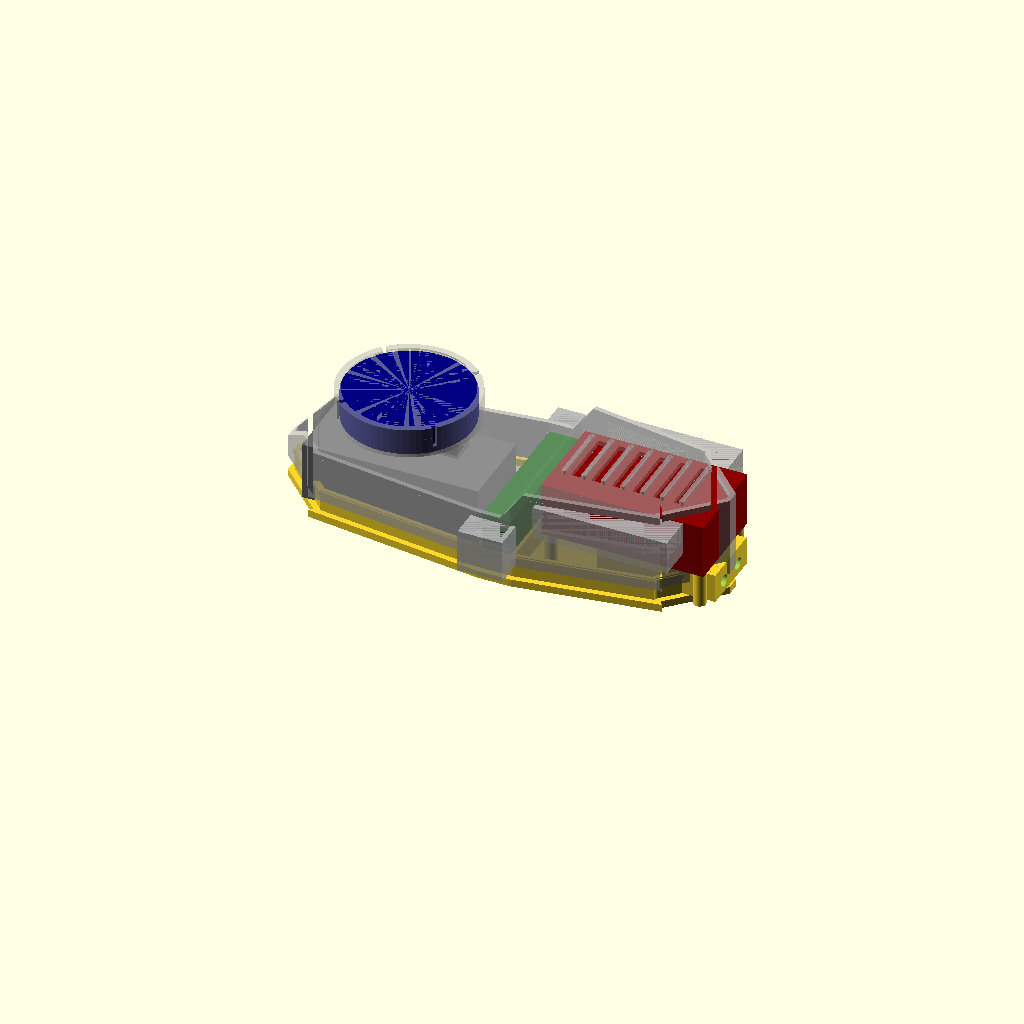
Cell 1: the model at its default parameters.
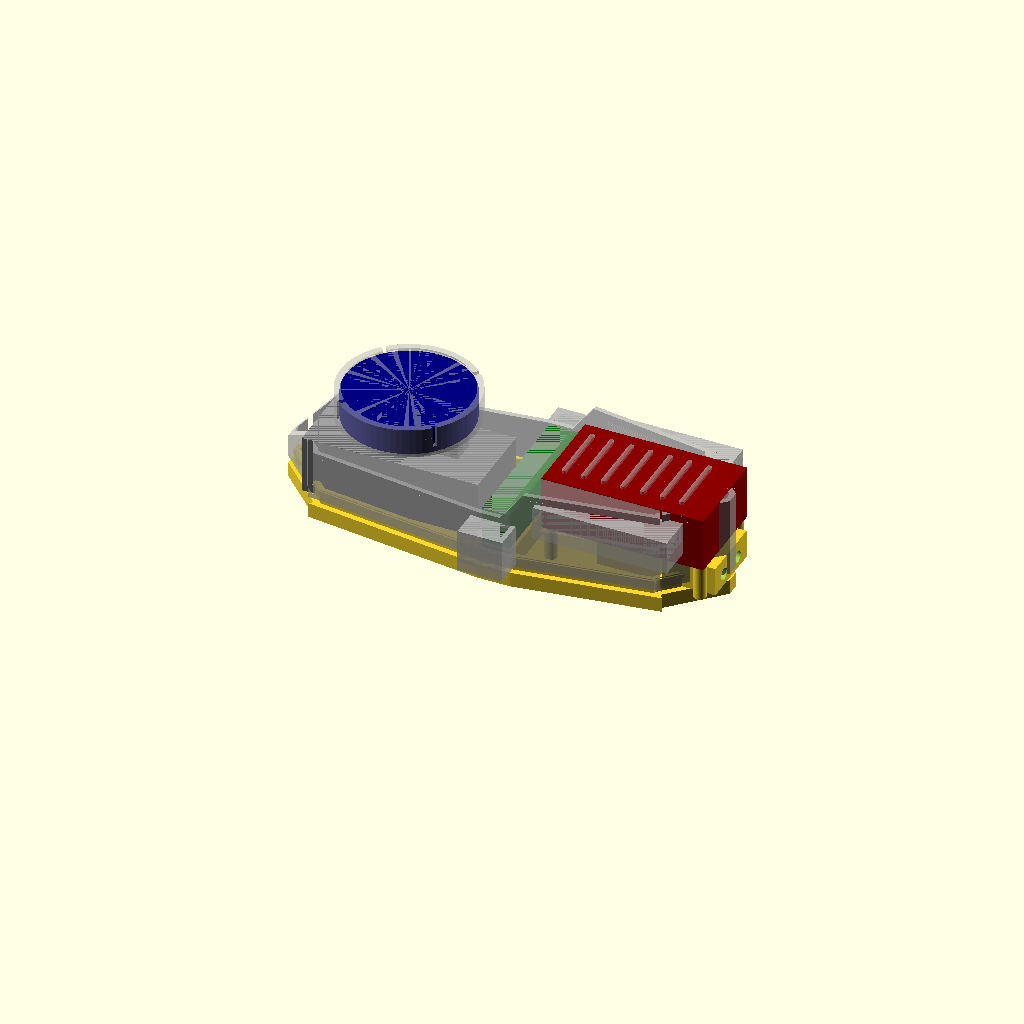
Cell 2: base_t = 8 (everything else at default).
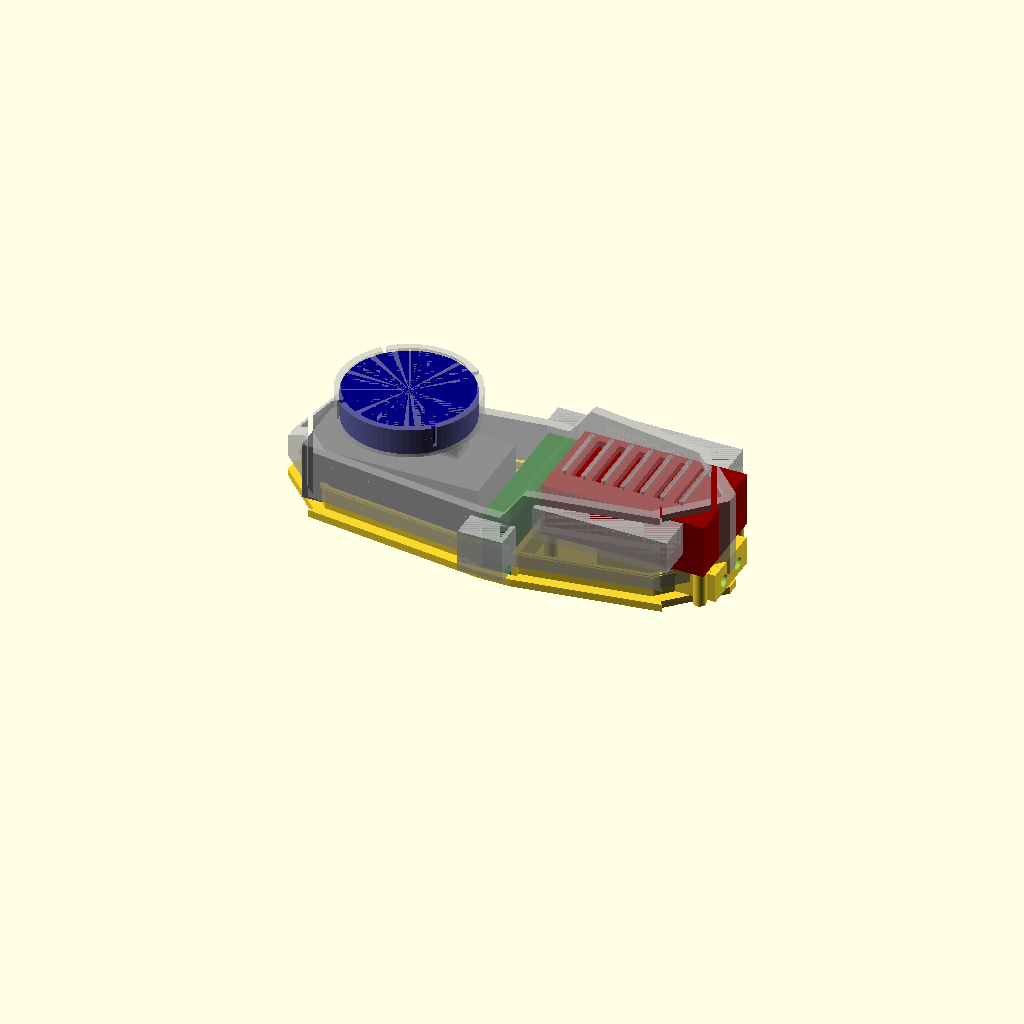
Cell 3: the same model with wall = 5.2.
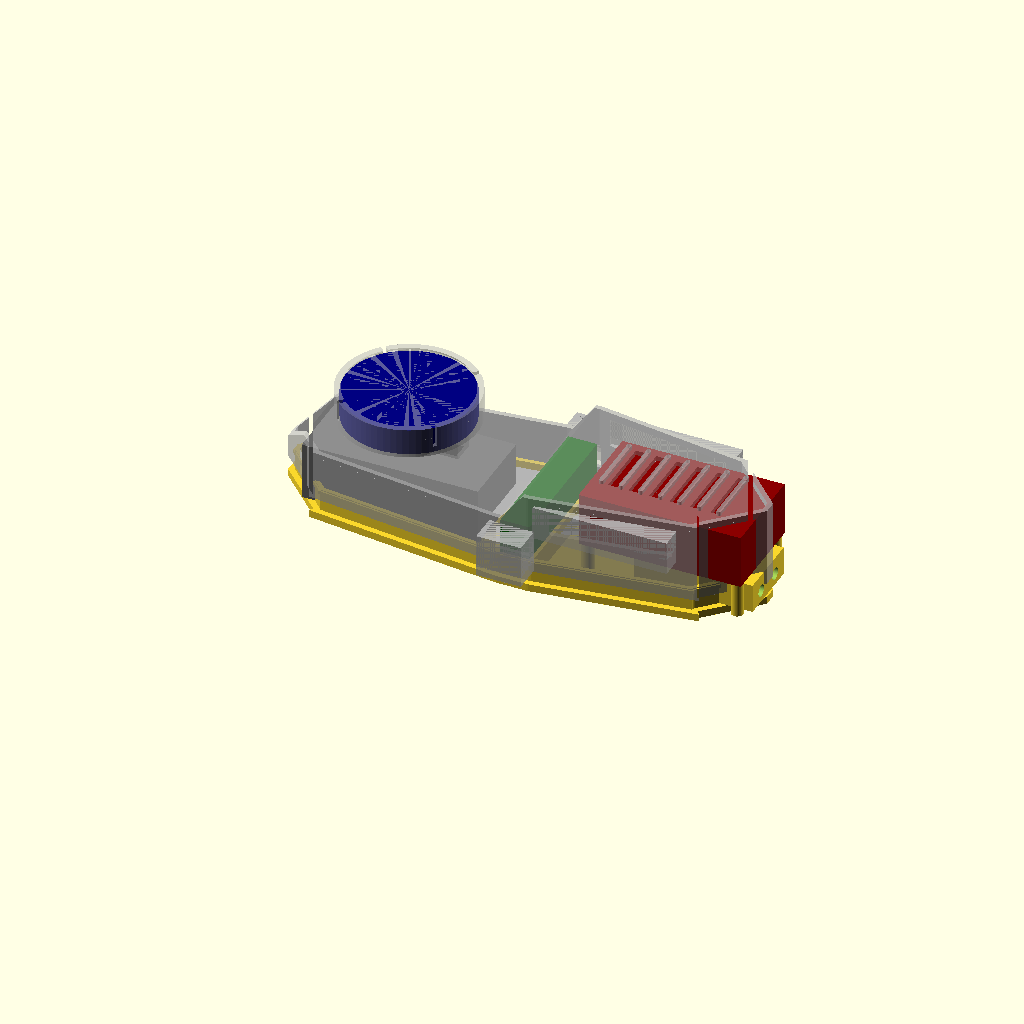
Cell 4: gap = 20 (everything else at default).
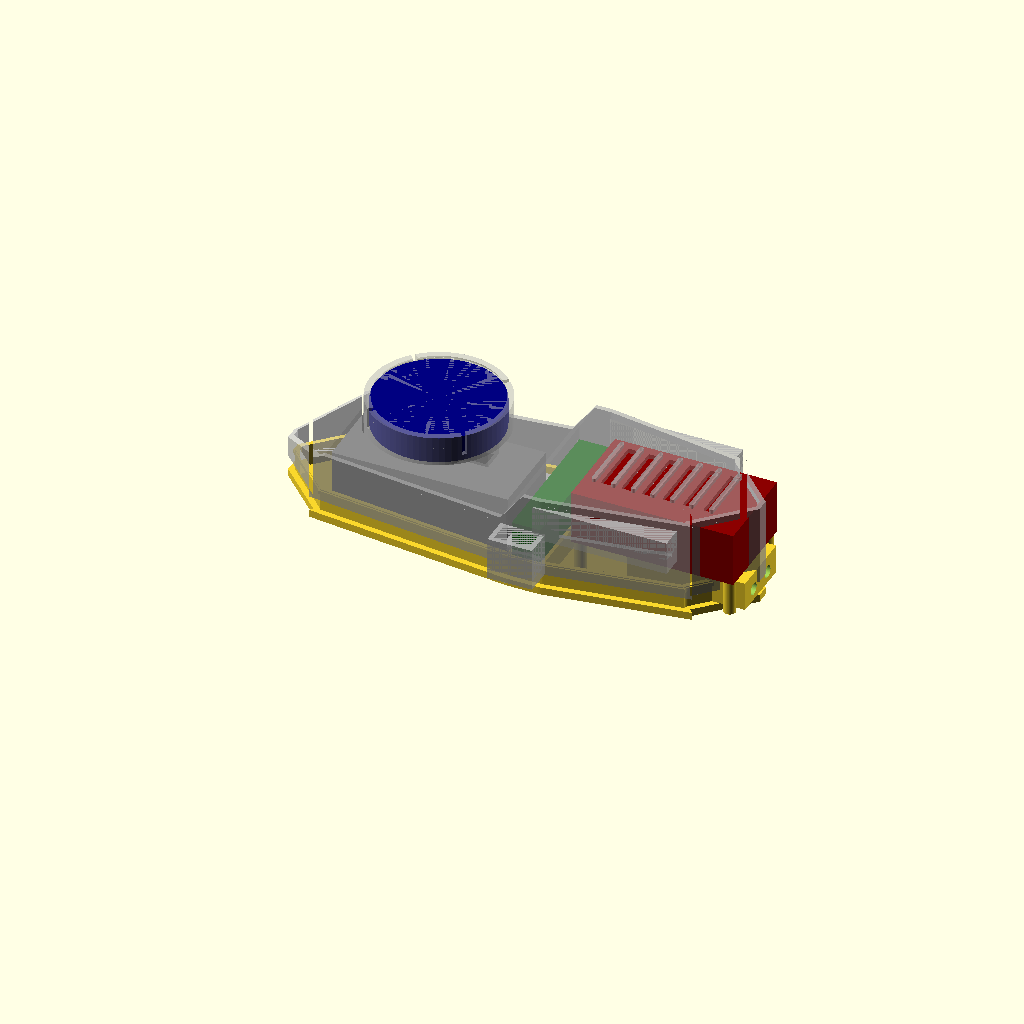
Cell 5: nose_run = 32 (everything else at default).
One fixed orthographic camera (rotation 55°, 0°, 25°; colour scheme Cornfield) for every cell.
Source of the model, 09_drone-cad-mechanical/drone_tray_v12.scad:
// =====================================================================
//  Drone component tray  —  v12 "SLEEK + DUCTS + GPS cable path".
//  Cube Orange (+Here4) / Herelink / Jetson / RFD900.  BASE + full LID.
//  v11 + the real Here4 cable hole (7.5x10, ~12.3 from the GPS back edge)
//  is now bored at its true offset location with a guided chute down
//  through the deck to the cube carrier.  v6..v11 untouched.
//
//  AXES:  X = fore-aft (0 nose, +X tail)   Y = across (centred)   Z = up
//  All mm.                                                Generated 2026-06-13
// =====================================================================

part = "assembly";        // "assembly" | "base" | "lid"
$fn  = 72;

// ---------------------------------------------------------------------
//  COMPONENTS (same measured set as v6)
// ---------------------------------------------------------------------
cube_l = 94.5; cube_w = 44.3; cube_h = 31;
gps_d  = 67.8; gps_h  = 14;  gps_riser = 14;
hl_fore = 15.5; hl_across = 78; hl_h = 31;
jet_l = 87; jet_w = 50.5; jet_h = 29;
rfd_l = 57.5; rfd_w = 30; rfd_h = 12.5;

// ---------------------------------------------------------------------
//  SHELL PARAMS
// ---------------------------------------------------------------------
base_t = 4;
wall   = 2.6;
cl     = 0.6;
gap    = 10;
nose_run = 16;            // raked-nose length

// fore-aft layout
cube_x0 = nose_run;
hl_x0   = cube_x0 + cube_l + gap;
jet_x0  = hl_x0 + hl_fore + gap;
jet_x1  = jet_x0 + jet_l;
L       = jet_x1 + 4;
hl_cx   = hl_x0 + hl_fore/2;

// plan widths (faired outline)
W_end   = 58;            // width at the cube / jetson ends
W_bulge = 86;            // width at the herelink bulge
r_end   = 9; r_bulge = 12;
chamf   = 18;            // corner chamfer (prop clearance)

// heights
z_split = 12;            // base/lid parting line
z_rim   = 16;            // base tray wall top
z_nose  = 22;            // nose tip height
z_front = 39;            // top deck over cube + herelink
z_rear  = 55;            // top deck over jetson
x_trans = 132; slope_run = 12;

// GPS stand on the front deck
gps_cx  = cube_x0 + cube_l/2;
cup_wall = 2.5; cup_floor = 2; cup_cl = 0.6; lip = 1.2; lip_h = 1.5;
ped_bot_d = 34; ped_top_d = 26; cable_d = 12;

// Here4 cable hole (measured) + path down to the cube carrier
gps_cab_w = 7.5; gps_cab_l = 10;       // hole: width (Y) x length (fore-aft)
gps_cab_back = 12.3;                    // hole centre from the GPS back edge
gps_cab_cl = 1.5;                       // clearance around the cable
gps_cab_x = gps_cx + gps_d/2 - gps_cab_back;   // true hole X (toward the tail)
cab_sx = gps_cab_l + gps_cab_cl;        // path size fore-aft
cab_sy = gps_cab_w + gps_cab_cl;        // path size across
cab_cw = 2;                             // chute wall

// RFD compartment / jetson support (in the base)
comp_wall = 2.4; comp_cl = 0.6;
comp_ox = rfd_l + 2*comp_cl + 2*comp_wall;
comp_oy = rfd_w + 2*comp_cl + 2*comp_wall;
deck_z   = base_t + rfd_h + comp_cl;
deck_top = deck_z + comp_wall;
boss_h   = 3;
jet_z0   = deck_top + boss_h;
comp_x1  = L - 1;  comp_x0 = comp_x1 - comp_ox;
jet_hi = 3.5;
jet_hx = [jet_x0 + jet_hi, jet_x1 - jet_hi];
jet_hy = [-(jet_w/2 - jet_hi), (jet_w/2 - jet_hi)];

sma_d = 6.5; rfd_sma_sp = 16;

// base/lid snap joint (continuous bead-and-groove around the faired rim)
j_gap = 0.5;             // base-wall outer to lid-wall inner clearance
bw    = 2.2;             // base perimeter wall thickness
bead  = 0.8;             // snap bead protrusion / groove depth
j_z   = 13.5;            // bead/groove height

echo(str("v12 GPS-cable-path  L=", L, "  Here4 hole x=", gps_cab_x, " (", gps_cab_l, "x", gps_cab_w, ")"));
echo(str("Jetson top z ", jet_z0 + jet_h, "   GPS top z ", z_front + gps_riser + gps_h));

// =====================================================================
//  PLAN FOOTPRINT  (faired hull of 3 rounded rects, corners chamfered)
// =====================================================================
module fp_rect(xc, len, w, r)
    translate([xc, 0]) offset(r) offset(-r) square([len, w], center=true);

module footprint() {
    difference() {
        hull() {
            fp_rect(25,      50, W_end,   r_end);
            fp_rect(hl_cx,   40, W_bulge, r_bulge);
            fp_rect(L - 25,  50, W_end,   r_end);
        }
        // 4 corner chamfers at the narrow ends (prop clearance)
        for (sx=[0, L], mx=[0,1])
            translate([sx, 0]) mirror([mx,0])
                for (sy=[-1, 1])
                    translate([0, sy*W_end/2])
                        rotate([0,0,45]) translate([-chamf, -chamf]) square([2*chamf, 2*chamf]);
    }
}

// =====================================================================
//  PROFILED SOLID  (footprint inset by `off`, top cut to the side profile)
// =====================================================================
module profiled(off) {
    difference() {
        translate([0,0,z_split]) linear_extrude(z_rear + 6 - z_split) offset(-off) footprint();
        // remove everything above the side profile line
        translate([0, 200, 0]) rotate([90,0,0]) linear_extrude(400)
            polygon([
                [-2,        z_nose  - off],
                [nose_run,  z_front - off],
                [x_trans,   z_front - off],
                [x_trans + slope_run, z_rear - off],
                [L + 2,     z_rear  - off],
                [L + 2,     z_rear + 20],
                [-2,        z_rear + 20]
            ]);
    }
}

// =====================================================================
//  GPS SNAP CUP  (floor bottom at local z=0)
// =====================================================================
module snap_cup() {
    cup_id = gps_d + cup_cl; cup_od = cup_id + 2*cup_wall;
    difference() {
        cylinder(d=cup_od, h=cup_floor + gps_h);
        translate([0,0,cup_floor]) cylinder(d=cup_id, h=gps_h - lip_h + 0.01);
        translate([0,0,cup_floor + gps_h - lip_h]) cylinder(d1=cup_id, d2=cup_id - 2*lip, h=lip_h + 0.5);
        // (Here4 cable exits offset, not centred — path bored in lid() via cab_cut)
        for (a=[0:90:359]) rotate([0,0,a+45]) translate([cup_id/2 - 1, -1.2, cup_floor + 3]) cube([cup_wall + 3, 2.4, gps_h]);
    }
}

// rear-deck cooling fins (Silvus look) over the jetson
fin_hw = 16;             // fin half-width (kept inside the tapered/chamfered deck)
module deck_fins() {
    n = 7; x0 = jet_x0 + 8; x1 = jet_x1 - 16; pitch = (x1 - x0)/(n - 1);
    for (i=[0:n-1])
        translate([x0 + i*pitch, 0, z_rear - 0.5])
            hull() for (sy=[-1,1]) translate([0, sy*fin_hw, 0]) cylinder(d=2.4, h=2.6);
}

// =====================================================================
//  CABLE-ROUTING DUCTS  (each side of the middle: out duct_out, down
//  duct_down; hollow elbow built into the shell, opens into the bay)
// =====================================================================
duct_out = 15; duct_down = 23; duct_dw = 24; duct_bore = 13; duct_wall = 2.5;
duct_h  = duct_bore + 2*duct_wall;     // cross-section height / column thickness
duct_zc = 27;                          // horizontal-run centreline z

// duct stations: xc = centre, yw = local half-width, dw = width, zc = height, dwn = drop
hl_dyw  = W_bulge/2;                   // herelink ducts (on the bulge)
jet_dx  = 186; jet_dyw = W_end/2;      // jetson ducts (for the micro-HDMI)
jet_dw  = 3 * duct_dw;                 // WIDE, to align with the HDMI port
jet_zc  = 42;                          // raised UP, clear of the prop disc
jet_down = 10;                         // shallow drop so it stays up high

module duct_outer(xc, yw, side, dw, zc, dwn) {
    yo = yw + duct_out; y_in = yw - 4;
    mirror([0, side < 0 ? 1 : 0, 0]) union() {
        // horizontal run out from the side wall
        translate([xc - dw/2, y_in, zc - duct_h/2]) cube([dw, yo - y_in, duct_h]);
        // vertical run dropping at the outboard end
        translate([xc - dw/2, yo - duct_h, zc + duct_h/2 - dwn]) cube([dw, duct_h, dwn]);
    }
}
module duct_bore(xc, yw, side, dw, zc, dwn) {
    yo = yw + duct_out; y_in = yw - 7; bx = dw - 2*duct_wall;
    mirror([0, side < 0 ? 1 : 0, 0]) union() {
        translate([xc - bx/2, y_in, zc - duct_bore/2]) cube([bx, (yo - duct_wall) - y_in, duct_bore]);
        translate([xc - bx/2, yo - duct_h + duct_wall, zc + duct_h/2 - dwn - 2]) cube([bx, duct_bore, dwn + 2]);
    }
}

// Here4 cable chute: guided tube from the cup floor down to the deck
module cab_chute() {
    translate([gps_cab_x, 0, z_front - wall])
        linear_extrude((z_front + gps_riser) - (z_front - wall))
            square([cab_sx + 2*cab_cw, cab_sy + 2*cab_cw], center=true);
}
// the cable hole itself: bay -> deck -> chute -> cup floor
module cab_cut() {
    translate([gps_cab_x, 0, z_front - wall - 4])
        linear_extrude((z_front + gps_riser + cup_floor + 1) - (z_front - wall - 4))
            square([cab_sx, cab_sy], center=true);
}

// =====================================================================
//  LID
// =====================================================================
module lid() {
    union() {
        difference() {
            union() {
                profiled(0);
                duct_outer(hl_cx,  hl_dyw,  1, duct_dw, duct_zc, duct_down); duct_outer(hl_cx,  hl_dyw,  -1, duct_dw, duct_zc, duct_down);
                duct_outer(jet_dx, jet_dyw, 1, jet_dw,  jet_zc,  jet_down);  duct_outer(jet_dx, jet_dyw, -1, jet_dw,  jet_zc,  jet_down);
            }
            profiled(wall);                          // hollow -> shell, open bottom
            // snap GROOVE on the inner wall (receives the base bead)
            translate([0,0,j_z - 0.5]) linear_extrude(bead + 2)
                difference() { offset(-wall + bead + 0.4) footprint(); offset(-wall) footprint(); }
            // Here4 cable path opened through the deck into the cube bay
            cab_cut();
            // vent slots over the jetson (between the fins)
            for (i=[0:5])
                translate([jet_x0 + 14 + i*11, 0, z_rear - 1]) cube([5, 2*fin_hw, wall + 4], center=true);
            // duct bores (also open the bay walls)
            duct_bore(hl_cx,  hl_dyw,  1, duct_dw, duct_zc, duct_down); duct_bore(hl_cx,  hl_dyw,  -1, duct_dw, duct_zc, duct_down);
            duct_bore(jet_dx, jet_dyw, 1, jet_dw,  jet_zc,  jet_down);  duct_bore(jet_dx, jet_dyw, -1, jet_dw,  jet_zc,  jet_down);
        }
        // GPS pedestal + snap cup + cable chute on the front deck (path bored)
        difference() {
            union() {
                translate([gps_cx, 0, z_front - 1]) cylinder(d1=ped_bot_d, d2=ped_top_d, h=gps_riser + 1);
                cab_chute();
                translate([gps_cx, 0, z_front + gps_riser]) snap_cup();
            }
            cab_cut();
        }
        deck_fins();
    }
}

// =====================================================================
//  BASE  (shallow faired tray + RFD compartment + jetson bosses + ribs)
// =====================================================================
module base() {
    difference() {
        union() {
            linear_extrude(base_t) footprint();                 // floor
            // perimeter wall (sits inside the lid wall with j_gap clearance)
            linear_extrude(z_rim) difference() {
                offset(-wall - j_gap) footprint();
                offset(-wall - j_gap - bw) footprint();
            }
            // snap BEAD ring on the wall outer face
            translate([0,0,j_z]) linear_extrude(2) difference() {
                offset(-wall + bead - 0.5) footprint();
                offset(-wall - j_gap) footprint();
            }
            // RFD compartment (rear): open top + open FRONT for wiring
            translate([comp_x0, -comp_oy/2, base_t])
                difference() {
                    cube([comp_ox, comp_oy, deck_top - base_t]);
                    translate([comp_wall, comp_wall, 0])
                        cube([comp_ox - 2*comp_wall, comp_oy - 2*comp_wall, rfd_h + comp_cl + 0.1]);
                    translate([-1, comp_wall, 0])
                        cube([comp_wall + 1.1, comp_oy - 2*comp_wall, rfd_h + comp_cl + 0.1]);
                }
            // deck over the RFD bay (jetson floor)
            translate([comp_x0 + comp_wall, -(comp_oy/2 - comp_wall), deck_z])
                cube([comp_ox - 2*comp_wall, comp_oy - 2*comp_wall, comp_wall]);
            // 4 jetson support posts, full height from the floor to jet_z0
            for (hx=jet_hx, hy=jet_hy)
                translate([hx, hy, base_t]) cylinder(d=6.5, h=jet_z0 - base_t);
            // herelink cradle ribs (capture the standing fin)
            for (sx=[-1,1])
                translate([hl_cx + sx*(hl_fore/2 + cl) - wall/2, -hl_across/2, base_t])
                    cube([wall, hl_across, 12]);
        }
        // RFD SMA holes out the rear (through compartment + body wall)
        for (sy=[-rfd_sma_sp/2, rfd_sma_sp/2])
            translate([comp_x1 - comp_wall - 1, sy, base_t + rfd_h/2]) rotate([0,90,0]) cylinder(d=sma_d, h=20);
        // jetson screw pilots
        for (hx=jet_hx, hy=jet_hy)
            translate([hx, hy, jet_z0 - 7]) cylinder(d=2.1, h=8);
    }
}

// =====================================================================
//  MOCKUPS
// =====================================================================
module mock() {
    color("dimgray")   translate([cube_x0, -cube_w/2, base_t]) cube([cube_l, cube_w, cube_h]);
    color("navy")      translate([gps_cx, 0, z_front + gps_riser]) cylinder(d=gps_d, h=gps_h);
    color("darkgreen") translate([hl_x0, -hl_across/2, base_t]) cube([hl_fore, hl_across, hl_h]);
    color("darkred")   translate([jet_x0, -jet_w/2, jet_z0]) cube([jet_l, jet_w, jet_h]);
    color("orange")    translate([comp_x0 + comp_wall + comp_cl, -rfd_w/2, base_t]) cube([rfd_l, rfd_w, rfd_h]);
}

// =====================================================================
//  RENDER
// =====================================================================
if (part == "base") base();
else if (part == "lid") lid();
else { base(); %mock(); %lid(); }
Customizer parameters (derived from the source; name, type, default, range or options):
part: string, default "assembly"
base_t: number, default 4
wall: number, default 2.6
cl: number, default 0.6
gap: number, default 10
nose_run: number, default 16
W_end: number, default 58
W_bulge: number, default 86
chamf: number, default 18
z_split: number, default 12
z_rim: number, default 16
z_nose: number, default 22
z_front: number, default 39
z_rear: number, default 55
gps_cab_back: number, default 12.3
gps_cab_cl: number, default 1.5
cab_cw: number, default 2
boss_h: number, default 3
jet_hi: number, default 3.5
j_gap: number, default 0.5
bw: number, default 2.2
bead: number, default 0.8
j_z: number, default 13.5
